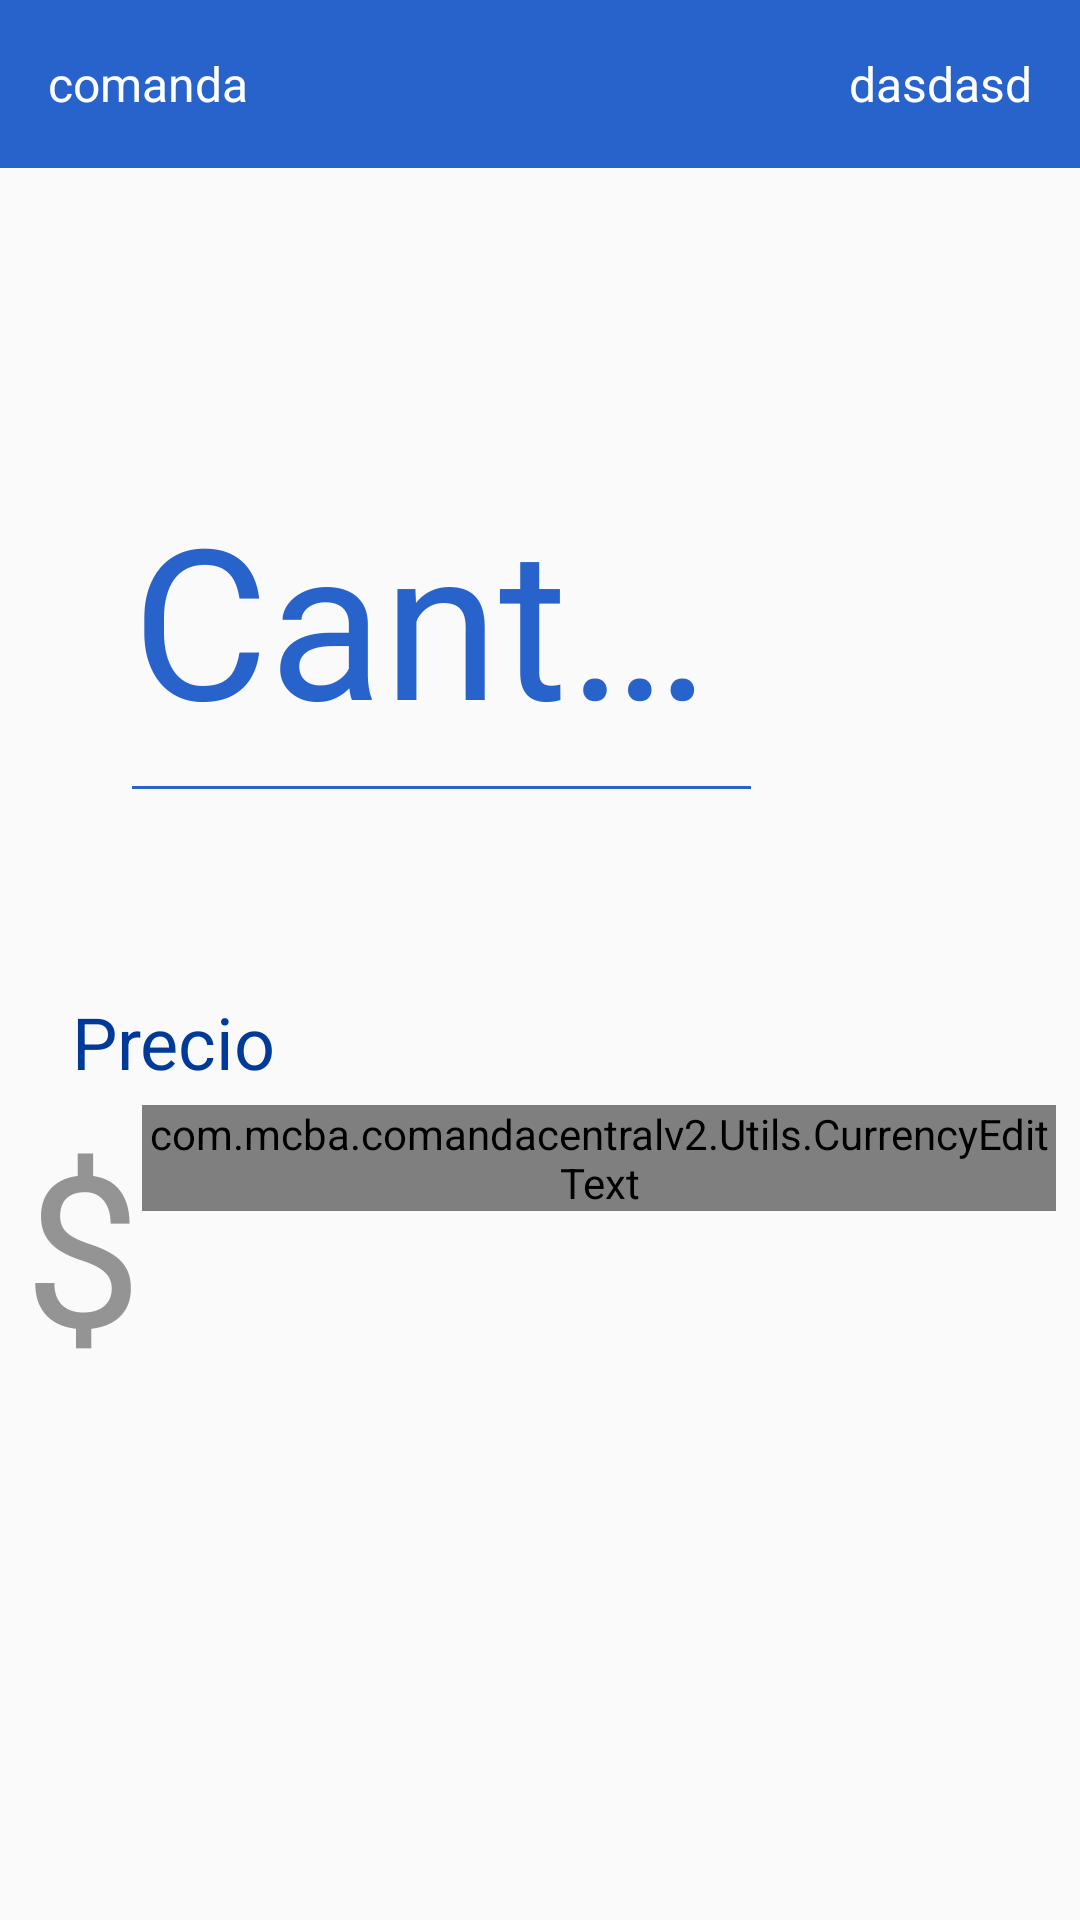

Layout XML and referenced resources for this Android screen:
<!-- AndroidManifest.xml: application theme AppTheme -->
<!-- res/layout/cant_prince_activity.xml -->
<?xml version="1.0" encoding="utf-8"?>
<LinearLayout xmlns:android="http://schemas.android.com/apk/res/android"
    xmlns:tools="http://schemas.android.com/tools"
    android:layout_width="match_parent"
    android:layout_height="match_parent"
    xmlns:app="http://schemas.android.com/apk/res-auto"
    android:orientation="vertical">

    <include layout="@layout/layout_toolbar_search" />


    <TextView
        android:id="@+id/txt_selection_progress"
        android:layout_marginLeft="@dimen/general_margin"
        android:layout_width="match_parent"
        android:layout_height="wrap_content"
        android:layout_marginTop="@dimen/general_margin_small"
        android:textSize="@dimen/text_size_semi_extra_large"
        tools:text="Banana"
        android:textStyle="bold">

    </TextView>

    <FrameLayout
        android:layout_width="match_parent"
        android:layout_height="200dip"
        android:layout_margin="@dimen/general_margin_small"
        android:background="@drawable/textview_square_border">

        <LinearLayout
            android:layout_width="match_parent"
            android:layout_height="match_parent"
            android:orientation="horizontal">

            <com.google.android.material.textfield.TextInputLayout
                android:id="@+id/cant_text_input_layout"
                android:layout_width="0dip"
                android:layout_marginLeft="@dimen/general_margin"
                android:layout_gravity="center"
                android:layout_height="wrap_content"
                android:layout_weight=".8"
                app:hintTextAppearance="@style/TextLabel"
                android:gravity="center"
                android:hint="Cantidad"
                android:textColorHint="@color/colorPrimary">

                <androidx.appcompat.widget.AppCompatEditText
                    android:id="@+id/cant_edit_text"
                    android:layout_width="match_parent"
                    android:layout_height="wrap_content"
                    android:layout_marginLeft="@dimen/general_margin"
                    android:textColor="@color/settingsOptionBlackText"
                    android:layout_marginTop="@dimen/general_margin_medium"
                    android:layout_marginRight="@dimen/general_margin"
                    android:layout_weight="1"
                    android:backgroundTint="@color/colorPrimary"
                    android:digits="1234567890"
                    android:drawablePadding="10dp"
                    android:imeOptions="actionGo"
                    android:inputType="phone"
                    android:maxLength="4"
                    android:maxLines="1"
                    android:paddingBottom="15dp"
                    android:textAlignment="center"
                    android:textSize="@dimen/text_size_extra_amount"
                    android:translationY="3dp" />

            </com.google.android.material.textfield.TextInputLayout>

            <LinearLayout
                android:layout_width="20dip"
                android:layout_height="match_parent"
                android:layout_weight=".2"
                android:gravity="center"
                android:orientation="vertical">

                <Button
                    android:id="@+id/img_btn_add"
                    android:layout_width="80dip"
                    android:layout_height="80dip"
                    android:layout_margin="@dimen/general_margin_small"
                    android:foreground="?attr/selectableItemBackground"
                    android:clickable="true"
                    android:background="@drawable/square_add">

                </Button>

                <Button
                    android:id="@+id/img_btn_minus"
                    android:layout_width="80dip"
                    android:clickable="true"
                    android:foreground="?attr/selectableItemBackground"
                    android:layout_height="80dip"
                    android:layout_margin="@dimen/general_margin_small"
                    android:background="@drawable/square_minus">

                </Button>

            </LinearLayout>

        </LinearLayout>

    </FrameLayout>

    <FrameLayout
        android:layout_width="match_parent"
        android:layout_height="200dip"
        android:layout_margin="@dimen/general_margin_small"
        android:background="@drawable/textview_square_border">

        <TextView
            android:layout_width="wrap_content"
            android:layout_height="wrap_content"
            android:text="Precio"
            android:layout_margin="@dimen/general_margin"
            android:textColor="@color/colorPrimaryDark"
            android:textSize="@dimen/text_size_extra_extra_large" />

        <LinearLayout
            android:id="@+id/linear_amount"
            android:layout_width="match_parent"
            android:layout_height="wrap_content"
            android:layout_gravity="center"
            android:gravity="center_horizontal"
            android:orientation="horizontal">

            <TextView
                android:layout_width="wrap_content"
                android:layout_height="wrap_content"
                android:text="$"
                android:textColor="@color/iconsGray"
                android:textSize="@dimen/text_size_extra_amount" />


            <com.mcba.comandacentralv2.Utils.CurrencyEditText
                android:id="@+id/amount_edittext"
                android:layout_width="wrap_content"
                android:layout_height="wrap_content"
                android:background="@android:color/transparent"
                android:cursorVisible="false"
                android:digits="1234567890"
                android:inputType="phone"
                android:text="0.00"
                android:maxLength="8"
                android:textColor="@color/settingsOptionBlackText"
                android:textSize="@dimen/text_size_extra_amount" />


        </LinearLayout>

    </FrameLayout>


</LinearLayout>
<!-- res/layout/layout_toolbar_search.xml (included above) -->
<?xml version="1.0" encoding="utf-8"?>
<RelativeLayout xmlns:android="http://schemas.android.com/apk/res/android"
    xmlns:app="http://schemas.android.com/apk/res-auto"
    xmlns:tools="http://schemas.android.com/tools"
    android:id="@+id/toolbar_container"
    android:layout_width="wrap_content"
    android:layout_height="@dimen/toolbar_height">


        
        <FrameLayout
            android:layout_width="match_parent"
            android:layout_height="wrap_content">


            <androidx.appcompat.widget.Toolbar
                android:id="@+id/toolbar"
                android:layout_width="match_parent"
                android:layout_height="match_parent"
                android:layout_centerInParent="true"
                android:background="@color/colorPrimary"
                android:gravity="center">

                <TextView
                    android:id="@+id/nbr_comanda"
                    android:layout_width="wrap_content"
                    android:layout_height="wrap_content"
                    android:layout_gravity="left"
                    android:gravity="center"
                    tools:text="comanda"
                    android:layout_marginRight="@dimen/general_margin"
                    android:textColor="@android:color/white"
                    android:textSize="@dimen/text_size_normal" />

                <TextView
                    android:id="@+id/center_text"
                    android:layout_width="wrap_content"
                    android:layout_height="wrap_content"
                    android:layout_gravity="center"
                    android:gravity="center"
                    android:textColor="@android:color/white"
                    android:textSize="20dip" />

                <TextView
                    android:id="@+id/right_text"
                    android:layout_width="wrap_content"
                    android:layout_height="wrap_content"
                    android:layout_gravity="right"
                    android:gravity="center"
                    tools:text="dasdasd"
                    android:layout_marginRight="@dimen/general_margin"
                    android:textColor="@android:color/white"
                    android:textSize="@dimen/text_size_normal" />

            </androidx.appcompat.widget.Toolbar>

        </FrameLayout>

</RelativeLayout>
<!-- resources referenced by this layout -->
<resources>
  <color name="colorPrimary">#2863cb</color>
  <color name="colorPrimaryDark">#003a99</color>
  <color name="iconsGray">#949494</color>
  <color name="settingsOptionBlackText">#3C3C3C</color>
  <dimen name="general_margin">16dp</dimen>
  <dimen name="general_margin_medium">12dp</dimen>
  <dimen name="general_margin_small">8dp</dimen>
  <dimen name="text_size_extra_amount">70sp</dimen>
  <dimen name="text_size_extra_extra_large">24sp</dimen>
  <dimen name="text_size_normal">16sp</dimen>
  <dimen name="text_size_semi_extra_large">20sp</dimen>
  <dimen name="toolbar_height">56dp</dimen>
  <!-- drawable square_add (drawable) -->
  <?xml version="1.0" encoding="utf-8"?>
  <layer-list xmlns:android="http://schemas.android.com/apk/res/android">
      <item>
          <shape android:shape="rectangle">
              <solid android:color="@color/colorPrimaryDark" />
              <corners android:radius="4dp" />
              <size
                  android:width="60dp"
                  android:height="60dp" />
          </shape>
      </item>
      <item
          android:bottom="10dp"
          android:drawable="@drawable/ic_baseline_expand_less_24"
          android:left="10dp"
          android:right="10dp"
          android:top="10dp" />
  </layer-list>
  <!-- drawable square_minus (drawable) -->
  <?xml version="1.0" encoding="utf-8"?>
  <layer-list xmlns:android="http://schemas.android.com/apk/res/android">
      <item>
          <shape android:shape="rectangle">
              <solid android:color="@color/colorPrimaryDark" />
              <corners android:radius="4dp" />
              <size
                  android:width="60dp"
                  android:height="60dp" />
          </shape>
      </item>
      <item
          android:bottom="10dp"
          android:drawable="@drawable/ic_baseline_expand_more_24"
          android:left="10dp"
          android:right="10dp"
          android:top="10dp" />
  </layer-list>
  <style name="TextLabel" parent="TextAppearance.Design.Hint">
          <item name="android:textSize">22sp</item>
      </style>
  <style name="AppTheme" parent="Theme.AppCompat.Light.NoActionBar">
          
          <item name="colorPrimary">@color/colorPrimary</item>
          <item name="colorPrimaryDark">@color/colorPrimaryDark</item>
          <item name="colorAccent">@color/colorAccent</item>
      </style>
  <color name="colorAccent">#003a99</color>
</resources>
